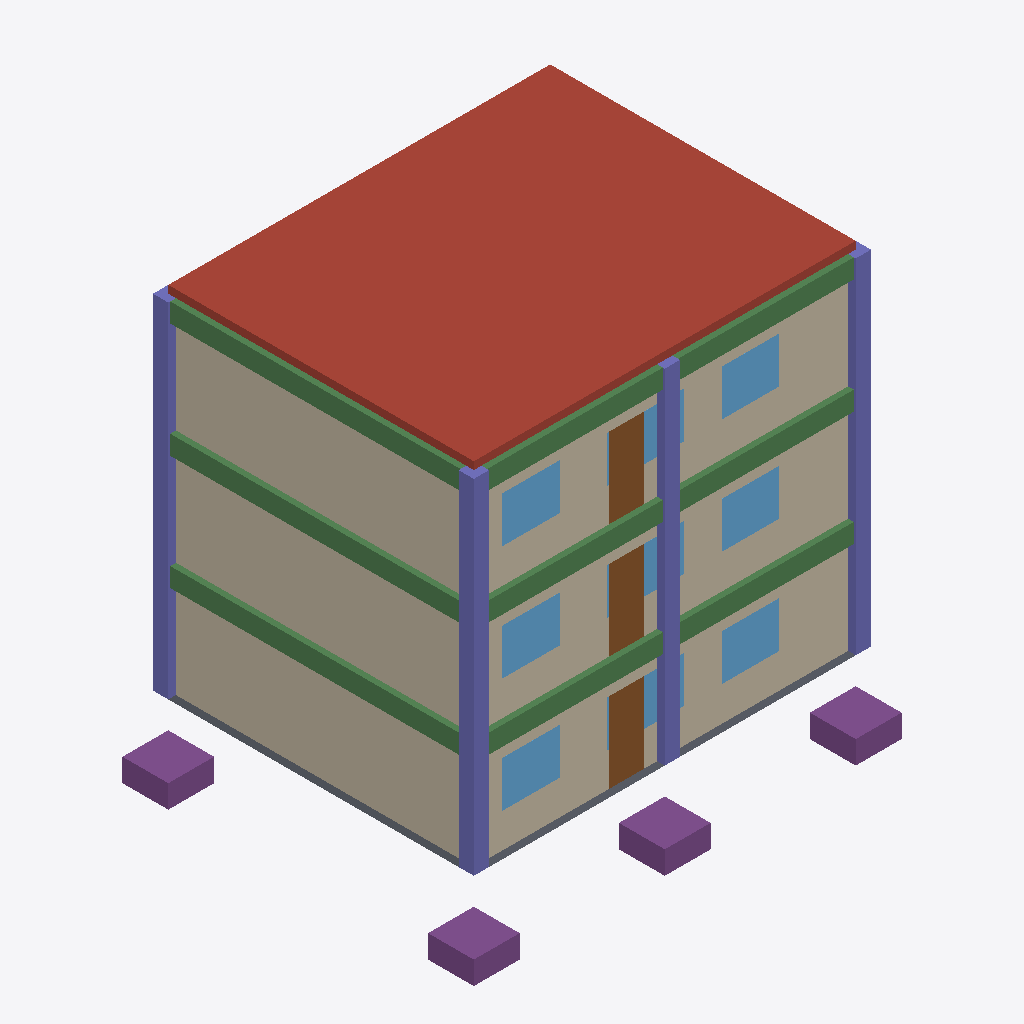
Isometric view of an IFC building model (IFC-SPF (STEP), schema IFC4, length unit metre), seen from the south-west, elements coloured by IFC class: 12 columns (violet), 9 beams (green), 9 windows (light blue), 6 walls (beige), 4 footings (purple), 3 doors (brown), 1 roof (red-brown), 1 slab (grey).
Extent 11.2 m × 9.2 m × 11.3 m (x, y, z). Storeys (4): Foundation Level (EL -2.100) at -2.10 m; Ground Floor    (EL ±0.000) at 0.00 m; First Floor     (EL +3.000) at 3.00 m; Second Floor    (EL +6.000) at 6.00 m. Elements (114): 21 IfcBeam, 18 IfcColumn, 18 IfcWall, 18 IfcWindow, 9 IfcDoor, 6 IfcCableCarrierSegment, 6 IfcFooting, 6 IfcPipeSegment, 4 IfcSlab, 3 IfcCovering, 3 IfcDuctSegment, 2 IfcStair.

HEADER;
FILE_DESCRIPTION(('ViewDefinition [CoordinationView]'),'2;1');
FILE_NAME('','2026-06-13T01:22:46',(''),(''),'IfcOpenShell 0.8.5-1c5b825','IfcOpenShell 0.8.5-1c5b825','');
FILE_SCHEMA(('IFC4'));
ENDSEC;
DATA;
#1=IFCPROJECT('2puLF9Kzz1WQiDwaa8zlmF',$,'3-Floor Sample Building',$,$,$,$,(#12),#7);
#14=IFCSITE('0tKLuuL1D4o8p6aWrFX0ui',$,'Project Site',$,$,$,$,$,$,$,$,$,$,$);
#15=IFCBUILDING('2EWvkfGabAn9yhbzr7m597',$,'3-Floor Residential/Commercial Block',$,$,$,$,$,$,$,$,$);
#18=IFCBUILDINGSTOREY('0D$fP7SsPAhvqEuYRLveAs',$,'Foundation Level (EL -2.100)',$,$,$,$,$,$,-2.1);
#20=IFCBUILDINGSTOREY('2MXi8kdon3KOskTGOrEJmf',$,'Ground Floor    (EL ±0.000)',$,$,$,$,$,$,0.0);
#21=IFCBUILDINGSTOREY('3MqPJEdwf3Wx3Qkyywp2W6',$,'First Floor     (EL +3.000)',$,$,$,$,$,$,3.0);
#22=IFCBUILDINGSTOREY('24nqIHUl18oP6p5t6St$Qi',$,'Second Floor    (EL +6.000)',$,$,$,$,$,$,6.0);
#798=IFCSLAB('293ZAWq$r3duc7QBxoMTbm',$,'SLB-ROOF-01',$,$,#813,#808,$,.ROOF.);
#847=IFCWALL('0U6HbNOC55_BqKs1DPat8S',$,'WAL-EXT-W-F1',$,$,#862,#857,$,.SOLIDWALL.);
#944=IFCWALL('2LiV34bVrEO8d80p2ZU_R2',$,'WAL-EXT-W-F2',$,$,#959,#954,$,.SOLIDWALL.);
#1041=IFCWALL('2NgEVnRo91xOANyuzhX4pQ',$,'WAL-EXT-W-F3',$,$,#1056,#1051,$,.SOLIDWALL.);
#815=IFCWALL('2lAgReRZr2lR86UJbXuRCC',$,'WAL-EXT-S-F1',$,$,#830,#825,$,.SOLIDWALL.);
#912=IFCWALL('0kPWf10SX0LPC6qp7iv9ZT',$,'WAL-EXT-S-F2',$,$,#927,#922,$,.SOLIDWALL.);
#1009=IFCWALL('1$1sPsZAnAJfjGLS2gNeTa',$,'WAL-EXT-S-F3',$,$,#1024,#1019,$,.SOLIDWALL.);
#715=IFCBEAM('1nO8oUdTv1ywhSEEKkxE7G',$,'BM-Y-F3-X1',$,$,#730,#725,$,.BEAM.);
#506=IFCBEAM('3zgJ1tU8P0fglMwYNrPztm',$,'BM-Y-F2-X1',$,$,#521,#516,$,.BEAM.);
#297=IFCBEAM('0IELRaAZT759wH5PQFrQLY',$,'BM-Y-F1-X1',$,$,#312,#307,$,.BEAM.);
#120=IFCSLAB('0kojT7shzAuQLn_RVRI_l3',$,'SLB-GF-01',$,$,#135,#130,$,.FLOOR.);
#667=IFCBEAM('0SatrrHxzEPRn4yHEwWmCh',$,'BM-X-F3-Y1-S2',$,$,#682,#677,$,.BEAM.);
#651=IFCBEAM('2Pk1zEbsXD3wz$IqAMkrxf',$,'BM-X-F3-Y1-S1',$,$,#666,#661,$,.BEAM.);
#233=IFCBEAM('0THZEQkpn14QVO$AEnnbEf',$,'BM-X-F1-Y1-S1',$,$,#248,#243,$,.BEAM.);
#249=IFCBEAM('37WGsd$AH0k9vplKlYe$ib',$,'BM-X-F1-Y1-S2',$,$,#264,#259,$,.BEAM.);
#458=IFCBEAM('1Fye58F31E$hWnqCBUpc_w',$,'BM-X-F2-Y1-S2',$,$,#473,#468,$,.BEAM.);
#442=IFCBEAM('3ZgwGseI91ZvgHkW2oii8X',$,'BM-X-F2-Y1-S1',$,$,#457,#452,$,.BEAM.);
#23=IFCFOOTING('25HcBNzPj8MQdZHE1tmluq',$,'FTG-C11',$,$,#38,#33,$,.PAD_FOOTING.);
#55=IFCFOOTING('3RURMKilbE_8XqiMj$gnSj',$,'FTG-C21',$,$,#70,#65,$,.PAD_FOOTING.);
#87=IFCFOOTING('0PxqokWfrCKf$7okoNHeXu',$,'FTG-C31',$,$,#102,#97,$,.PAD_FOOTING.);
#39=IFCFOOTING('3FE1qAj8D6vwnBEKOiseVS',$,'FTG-C12',$,$,#54,#49,$,.PAD_FOOTING.);
#555=IFCCOLUMN('1gl60q1OL3uhM9boVrWcE$',$,'COL-F3-11',$,$,#570,#565,$,.COLUMN.);
#346=IFCCOLUMN('1jQTQGEvPCtvkBlhNdU2Gu',$,'COL-F2-11',$,$,#361,#356,$,.COLUMN.);
#137=IFCCOLUMN('3IZMTo_8rCHBsANsyKl1xz',$,'COL-F1-11',$,$,#152,#147,$,.COLUMN.);
#1400=IFCDOOR('31_dVYfbj2c9o6icuwVUtp',$,'DOR-MAIN-F1',$,$,#1415,#1410,$,2.1,0.9,.DOOR.,.SINGLE_SWING_RIGHT.,$);
#1545=IFCDOOR('21MaalXT18_99Rv2CHvB4c',$,'DOR-MAIN-F2',$,$,#1560,#1555,$,2.1,0.9,.DOOR.,.SINGLE_SWING_RIGHT.,$);
#1690=IFCDOOR('1r$XwDewH5lBxP9_DF6$gj',$,'DOR-MAIN-F3',$,$,#1705,#1700,$,2.1,0.9,.DOOR.,.SINGLE_SWING_RIGHT.,$);
#1448=IFCWINDOW('3nQcxE2Fv8FRPB6L_vUTG$',$,'WIN-S1-F1',$,$,#1463,#1458,$,1.2,1.5,.WINDOW.,.SINGLE_PANEL.,$);
#1593=IFCWINDOW('2SwfhK6D95Dhoz2REWN_C7',$,'WIN-S1-F2',$,$,#1608,#1603,$,1.2,1.5,.WINDOW.,.SINGLE_PANEL.,$);
#1738=IFCWINDOW('2oGS92$uXBVQEyjZqvM_WU',$,'WIN-S1-F3',$,$,#1753,#1748,$,1.2,1.5,.WINDOW.,.SINGLE_PANEL.,$);
#619=IFCCOLUMN('3JjNwXkxf1pRzl84cSihFW',$,'COL-F3-31',$,$,#634,#629,$,.COLUMN.);
#571=IFCCOLUMN('0WnG1qYHL1S8bZKJAl3LxX',$,'COL-F3-12',$,$,#586,#581,$,.COLUMN.);
#587=IFCCOLUMN('33F6lsn2rD1e9vAWQYkugW',$,'COL-F3-21',$,$,#602,#597,$,.COLUMN.);
#1770=IFCWINDOW('264FZl_En9fATOH6SRCvrb',$,'WIN-S3-F3',$,$,#1785,#1780,$,1.2,1.5,.WINDOW.,.SINGLE_PANEL.,$);
#1480=IFCWINDOW('3Iq8wEKNfA6fZ1R0Jjwjc8',$,'WIN-S3-F1',$,$,#1495,#1490,$,1.2,1.5,.WINDOW.,.SINGLE_PANEL.,$);
#1625=IFCWINDOW('20cT$RQvvB5QjTX9ZN1pmY',$,'WIN-S3-F2',$,$,#1640,#1635,$,1.2,1.5,.WINDOW.,.SINGLE_PANEL.,$);
#201=IFCCOLUMN('2mYRaqvpjF6ROVqFbfMMw0',$,'COL-F1-31',$,$,#216,#211,$,.COLUMN.);
#362=IFCCOLUMN('1T9MhAb6X9m9pEx1RsZEN$',$,'COL-F2-12',$,$,#377,#372,$,.COLUMN.);
#378=IFCCOLUMN('0ZGnsFRar5O80CQjBi8m90',$,'COL-F2-21',$,$,#393,#388,$,.COLUMN.);
#153=IFCCOLUMN('1rfG7rHCPA1OX86rIetX_c',$,'COL-F1-12',$,$,#168,#163,$,.COLUMN.);
#169=IFCCOLUMN('16wLHVaM56dPxHoDsO7tZ_',$,'COL-F1-21',$,$,#184,#179,$,.COLUMN.);
#410=IFCCOLUMN('0G8d63_En4VxjR7nzstOjg',$,'COL-F2-31',$,$,#425,#420,$,.COLUMN.);
#1754=IFCWINDOW('1HgfkGA7jF9PWavigNGNRz',$,'WIN-S2-F3',$,$,#1769,#1764,$,1.2,2.0,.WINDOW.,.SINGLE_PANEL.,$);
#1464=IFCWINDOW('3ysbmmUkrFJBeZeY1K$hbY',$,'WIN-S2-F1',$,$,#1479,#1474,$,1.2,2.0,.WINDOW.,.SINGLE_PANEL.,$);
#1609=IFCWINDOW('3E6E$QsL5Cv9noMSnsL3LH',$,'WIN-S2-F2',$,$,#1624,#1619,$,1.2,2.0,.WINDOW.,.SINGLE_PANEL.,$);
ENDSEC;
